Run: headless pygame with SDL's dummy video driver; simulated clock (each Clock.tick advances the game by its frame time, no real sleeping); random seed 0; keys injected as events and as key.get_pressed() state; mouse plan: one left click at the window centre at the start of phase 2, then a move to the lower-right quarter at the start of phase 3.
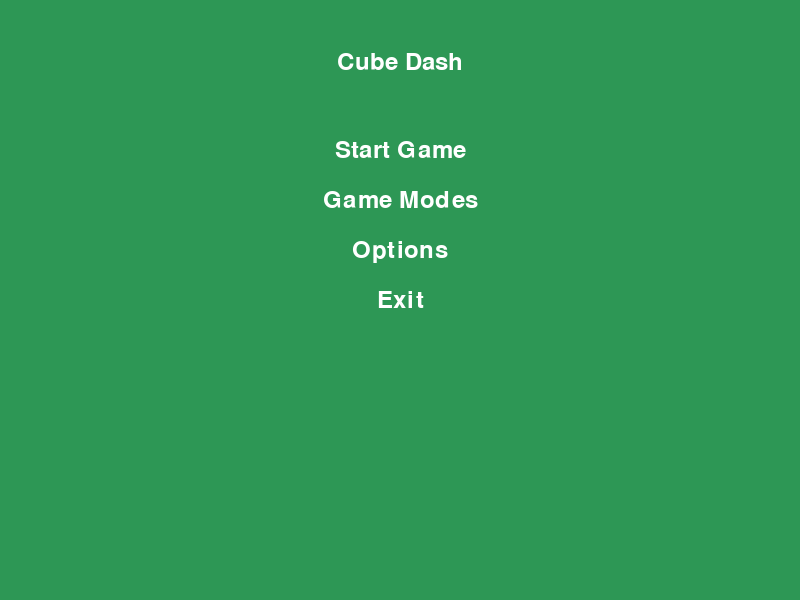
Frame 1 of 2 · flips 1–60 · no input
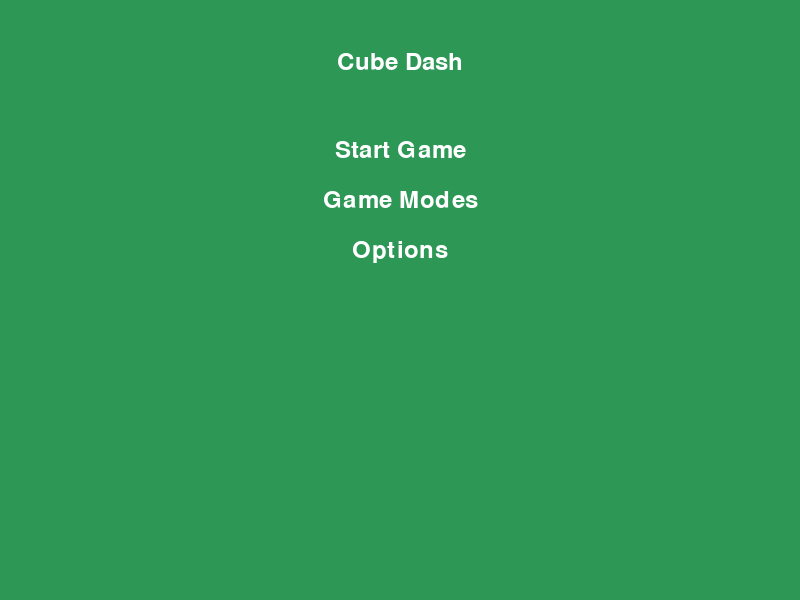
Frame 2 of 2 · flips 61–180 · clicked the window centre · tapped SPACE, RETURN · held RIGHT (→), D (game ended)

The pygame program that drew these frames:

import pygame
import sys
import random

pygame.init()

SCREEN_WIDTH, SCREEN_HEIGHT = 800, 600
FPS = 60
WHITE = (255, 255, 255)

# Initial colors
BG_COLOR = [45, 151, 85]  # Background color in RGB
GROUND_COLOR = [33, 112, 63]  # Ground color in RGB
CUBE_COLOR = [255, 255, 255]  # Cube color in RGB

screen = pygame.display.set_mode((SCREEN_WIDTH, SCREEN_HEIGHT))
pygame.display.set_caption("Cube Dash")

font = pygame.font.Font(None, 36)

player_pos = [100, 500]
player_size = [50, 50]
player_velocity = 5
is_jumping = False
jump_height = 10
gravity = 0.5
vertical_velocity = 0

fullscreen = False
camera_offset_x = 0
platforms = []
spikes = []
only_up_mode = False

PLATFORM_WIDTH = 100
PLATFORM_HEIGHT = 20
PLATFORM_GAP = 150  # Gap between platforms

def generate_platforms():
    for x in range(0, SCREEN_WIDTH + 200, PLATFORM_WIDTH + 50):
        y = random.randint(2, 10) * PLATFORM_GAP
        platforms.append((x, y, PLATFORM_WIDTH, PLATFORM_HEIGHT))

def generate_spikes():
    for x in range(0, SCREEN_WIDTH + 200, 100):
        y = random.randint(2, 10) * PLATFORM_GAP
        spikes.append((x, y))

generate_platforms()
generate_spikes()

def show_menu():
    while True:
        screen.fill(BG_COLOR)
        title_text = font.render("Cube Dash", True, WHITE)
        screen.blit(title_text, (SCREEN_WIDTH // 2 - title_text.get_width() // 2, 50))

        mouse_pos = pygame.mouse.get_pos()
        menu_options = ["Start Game", "Game Modes", "Options", "Exit"]
        for i, option in enumerate(menu_options):
            text = font.render(option, True, WHITE)
            text_rect = text.get_rect(center=(SCREEN_WIDTH // 2, 150 + i * 50))

            if text_rect.collidepoint(mouse_pos):
                text = pygame.transform.scale(text, (int(text.get_width() * 1.1), int(text.get_height() * 1.1)))
                if pygame.mouse.get_pressed()[0]:
                    return handle_menu_selection(i)
            screen.blit(text, text_rect)

        pygame.display.flip()
        for event in pygame.event.get():
            if event.type == pygame.QUIT:
                pygame.quit()
                sys.exit()

def handle_menu_selection(index):
    if index == 0:
        main_game()
    elif index == 1:
        game_modes_menu()
    elif index == 2:
        options_menu()
    elif index == 3:
        pygame.quit()
        sys.exit()

def game_modes_menu():
    global only_up_mode
    while True:
        screen.fill(BG_COLOR)
        title_text = font.render("Game Modes", True, WHITE)
        screen.blit(title_text, (SCREEN_WIDTH // 2 - title_text.get_width() // 2, 50))

        mouse_pos = pygame.mouse.get_pos()
        text_only_up = font.render(f"ONLY UP: {'Enabled' if only_up_mode else 'Disabled'}", True, WHITE)
        text_back = font.render("Back", True, WHITE)

        screen.blit(text_only_up, (SCREEN_WIDTH // 2 - text_only_up.get_width() // 2, 150))
        screen.blit(text_back, (SCREEN_WIDTH // 2 - text_back.get_width() // 2, 200))

        if text_only_up.get_rect(center=(SCREEN_WIDTH // 2, 150)).collidepoint(mouse_pos) and pygame.mouse.get_pressed()[0]:
            only_up_mode = not only_up_mode
        if text_back.get_rect(center=(SCREEN_WIDTH // 2, 200)).collidepoint(mouse_pos) and pygame.mouse.get_pressed()[0]:
            return  # Go back to the previous menu

        pygame.display.flip()

def options_menu():
    global fullscreen, BG_COLOR, GROUND_COLOR, CUBE_COLOR
    input_boxes = [pygame.Rect(250, 250, 50, 30), pygame.Rect(310, 250, 50, 30), pygame.Rect(370, 250, 30, 30),
                   pygame.Rect(250, 300, 50, 30), pygame.Rect(310, 300, 50, 30), pygame.Rect(370, 300, 30, 30),
                   pygame.Rect(250, 350, 50, 30), pygame.Rect(310, 350, 50, 30), pygame.Rect(370, 350, 30, 30)]
    color_values = [CUBE_COLOR, GROUND_COLOR, BG_COLOR]
    active_input = [False] * 9
    color_labels = ["Cube Color:", "GRND Color:", "BG Color:"]

    while True:
        screen.fill(BG_COLOR)
        title_text = font.render("Options", True, WHITE)
        screen.blit(title_text, (SCREEN_WIDTH // 2 - title_text.get_width() // 2, 50))

        mouse_pos = pygame.mouse.get_pos()
        text_fullscreen = font.render(f"Fullscreen: {'On' if fullscreen else 'Off'}", True, WHITE)
        text_back = font.render("Back", True, WHITE)

        screen.blit(text_fullscreen, (SCREEN_WIDTH // 2 - text_fullscreen.get_width() // 2, 150))
        screen.blit(text_back, (SCREEN_WIDTH // 2 - text_back.get_width() // 2, 200))

        for i, label in enumerate(color_labels):
            label_text = font.render(label, True, WHITE)
            screen.blit(label_text, (100, 250 + i * 50))

        for i, rect in enumerate(input_boxes):
            if active_input[i]:
                color_input = font.render(str(color_values[i // 3][i % 3]), True, WHITE)
                screen.blit(color_input, (rect.x + 5, rect.y + 5))
            pygame.draw.rect(screen, WHITE, rect, 2)

        for event in pygame.event.get():
            if event.type == pygame.QUIT:
                pygame.quit()
                sys.exit()
            if event.type == pygame.KEYDOWN and event.key == pygame.K_ESCAPE:
                return  # Go back to the previous menu
            if event.type == pygame.MOUSEBUTTONDOWN:
                if text_fullscreen.get_rect(center=(SCREEN_WIDTH // 2, 150)).collidepoint(mouse_pos):
                    toggle_fullscreen()
                elif text_back.get_rect(center=(SCREEN_WIDTH // 2, 200)).collidepoint(mouse_pos):
                    return  # Go back to the previous menu
                for i, rect in enumerate(input_boxes):
                    if rect.collidepoint(mouse_pos):
                        active_input[i] = not active_input[i]
                    else:
                        active_input[i] = False
            if event.type == pygame.KEYDOWN:
                for i, active in enumerate(active_input):
                    if active:
                        if event.unicode.isdigit() or event.unicode == "":
                            if event.unicode == "":
                                color_values[i // 3][i % 3] = 0  # Reset to zero if empty
                            else:
                                color_values[i // 3][i % 3] = min(255, int(event.unicode))
        
        # Update color values
        CUBE_COLOR = color_values[0]
        GROUND_COLOR = color_values[1]
        BG_COLOR = color_values[2]

        pygame.display.flip()

def toggle_fullscreen():
    global fullscreen
    fullscreen = not fullscreen
    if fullscreen:
        screen = pygame.display.set_mode((0, 0), pygame.FULLSCREEN)
    else:
        screen = pygame.display.set_mode((SCREEN_WIDTH, SCREEN_HEIGHT))

def check_platform_collision(player_rect):
    global is_jumping, vertical_velocity
    for x, y, w, h in platforms:
        platform_rect = pygame.Rect(x - camera_offset_x, y, w, h)
        if player_rect.colliderect(platform_rect) and vertical_velocity >= 0:
            player_pos[1] = platform_rect.top - player_size[1]
            is_jumping = False
            vertical_velocity = 0
            return

def generate_infinite_elements():
    # Generate platforms and spikes if needed
    if platforms and platforms[-1][0] - camera_offset_x < SCREEN_WIDTH:
        generate_platforms()
    if spikes and spikes[-1][0] - camera_offset_x < SCREEN_WIDTH:
        generate_spikes()

def main_game():
    global player_pos, is_jumping, vertical_velocity
    clock = pygame.time.Clock()
    player_pos = [100, 500]
    vertical_velocity = 0

    while True:
        for event in pygame.event.get():
            if event.type == pygame.QUIT:
                pygame.quit()
                sys.exit()

        keys = pygame.key.get_pressed()
        if keys[pygame.K_ESCAPE]:
            return show_menu()
        if keys[pygame.K_a]:
            player_pos[0] -= player_velocity
        if keys[pygame.K_d]:
            player_pos[0] += player_velocity
        if (keys[pygame.K_SPACE] or pygame.mouse.get_pressed()[0]) and not is_jumping:
            is_jumping = True
            vertical_velocity = -jump_height

        if is_jumping:
            player_pos[1] += vertical_velocity
            vertical_velocity += gravity
            if player_pos[1] >= 500:
                player_pos[1] = 500
                is_jumping = False

        camera_offset_x = player_pos[0] - SCREEN_WIDTH // 2
        screen.fill(BG_COLOR)
        pygame.draw.rect(screen, GROUND_COLOR, (0 - camera_offset_x, 500, SCREEN_WIDTH, 100))

        # Display FPS
        fps_text = font.render(f"FPS: {int(clock.get_fps())}", True, WHITE)
        screen.blit(fps_text, (10, 10))

        player_rect = pygame.Rect(player_pos[0] - camera_offset_x, player_pos[1], player_size[0], player_size[1])
        pygame.draw.rect(screen, CUBE_COLOR, player_rect)

        for x, y, w, h in platforms:
            platform_rect = pygame.Rect(x - camera_offset_x, y, w, h)
            pygame.draw.rect(screen, WHITE, platform_rect)

        check_platform_collision(player_rect)
        generate_infinite_elements()

        pygame.display.flip()
        clock.tick(FPS)

show_menu()
